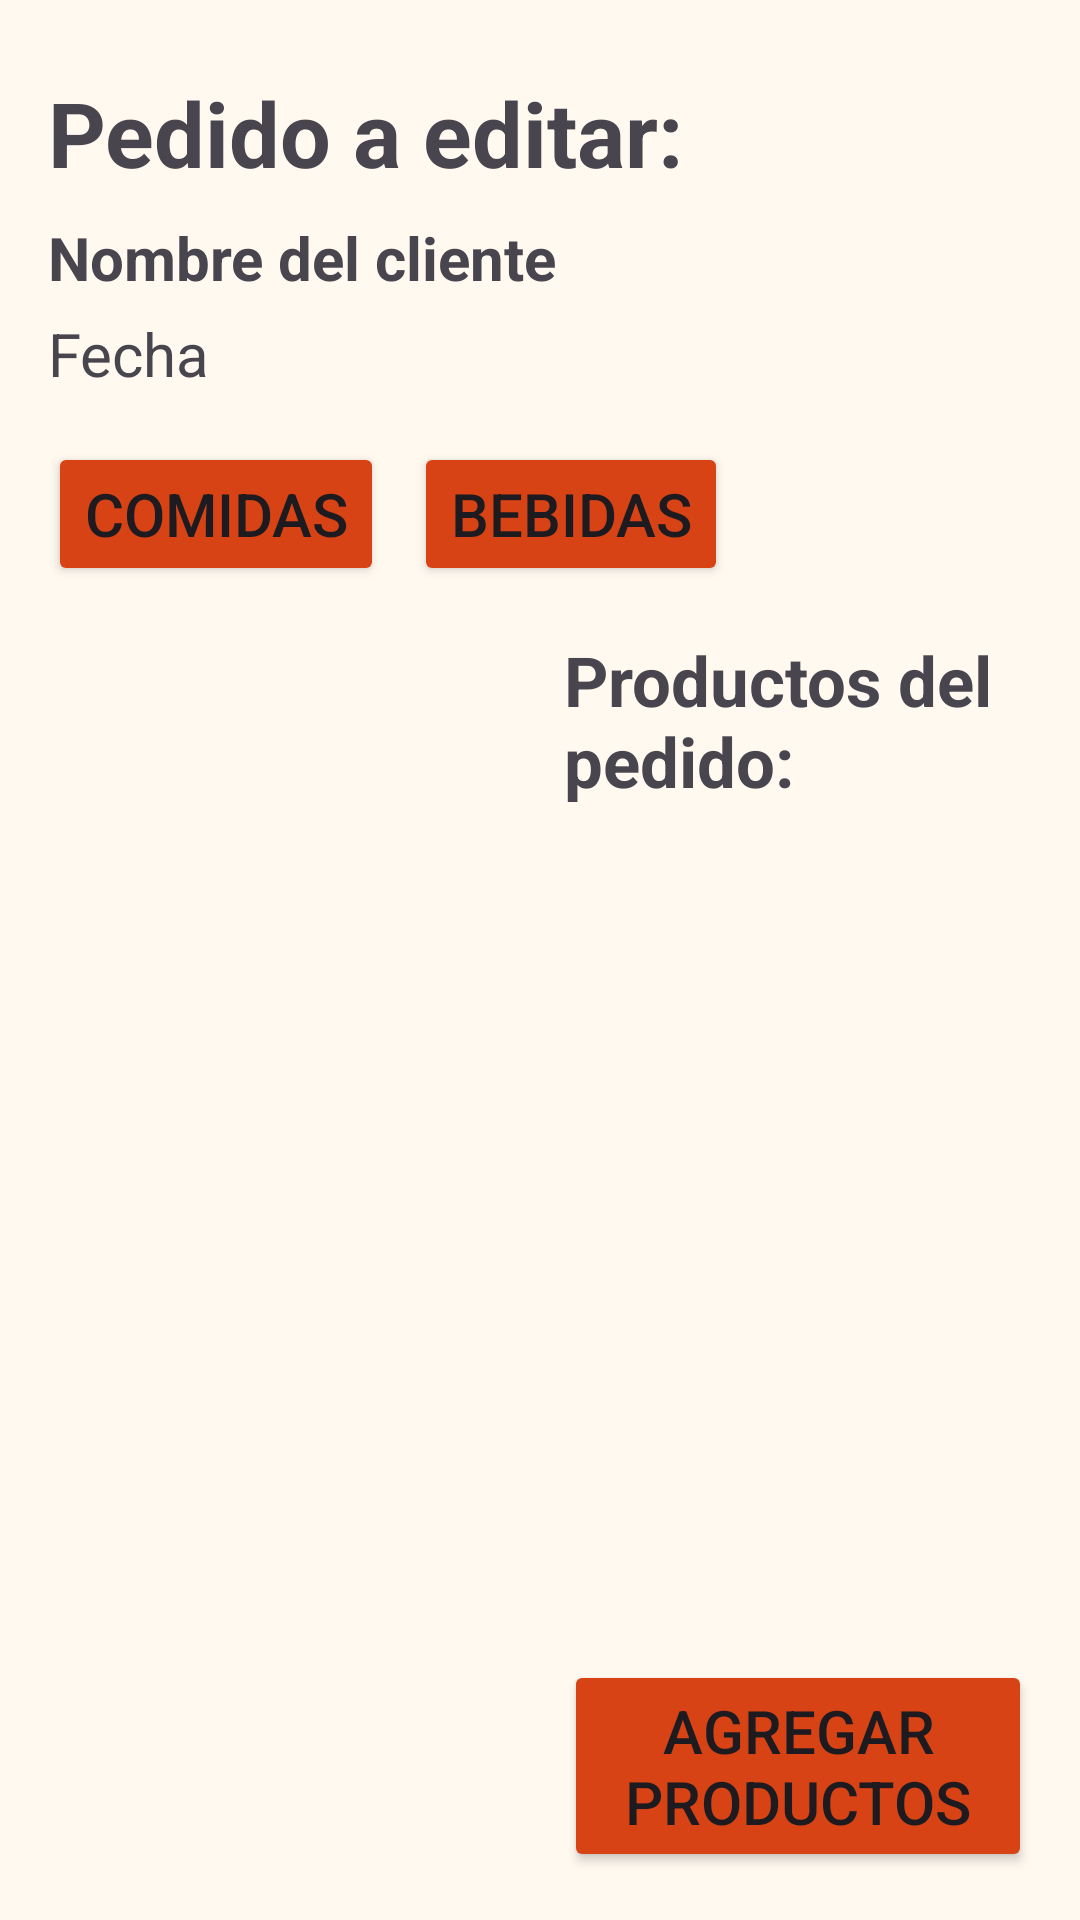

The Android layout XML behind this screen, and the referenced resources:
<!-- AndroidManifest.xml: application theme Theme.Crunchy_APP -->
<!-- res/layout/add_producto_pedido.xml -->
<?xml version="1.0" encoding="utf-8"?>
<androidx.constraintlayout.widget.ConstraintLayout xmlns:android="http://schemas.android.com/apk/res/android"
    xmlns:app="http://schemas.android.com/apk/res-auto"
    xmlns:tools="http://schemas.android.com/tools"
    android:layout_width="match_parent"
    android:layout_height="match_parent"
    android:background="#FFF9F0">



    <androidx.constraintlayout.widget.Guideline
        android:id="@+id/vertical_guideline"
        android:layout_width="wrap_content"
        android:layout_height="wrap_content"
        android:orientation="vertical"
        app:layout_constraintGuide_percent="0.50" />

    <TextView
        android:id="@+id/titlePlaceHolder"
        android:layout_width="0dp"
        android:layout_height="wrap_content"
        android:layout_marginStart="16dp"
        android:layout_marginTop="24dp"
        android:layout_marginEnd="16dp"
        android:text="Pedido a editar:"
        android:textSize="30sp"
        android:textStyle="bold"
        app:layout_constraintEnd_toEndOf="parent"
        app:layout_constraintStart_toStartOf="parent"
        app:layout_constraintTop_toTopOf="parent" />

    <TextView
        android:id="@+id/txtNombreCliente"
        android:layout_width="0dp"
        android:layout_height="wrap_content"
        android:layout_marginTop="8dp"
        android:text="Nombre del cliente"
        android:textSize="20sp"
        android:textStyle="bold"
        app:layout_constraintEnd_toEndOf="@id/titlePlaceHolder"
        app:layout_constraintStart_toStartOf="@id/titlePlaceHolder"
        app:layout_constraintTop_toBottomOf="@+id/titlePlaceHolder" />

    <TextView
        android:id="@+id/txtFecha"
        android:layout_width="0dp"
        android:layout_height="wrap_content"
        android:layout_marginTop="5dp"
        android:text="Fecha"
        android:textSize="20sp"
        app:layout_constraintEnd_toEndOf="@id/txtNombreCliente"
        app:layout_constraintStart_toStartOf="@id/txtNombreCliente"
        app:layout_constraintTop_toBottomOf="@+id/txtNombreCliente" />

    <Button
        android:id="@+id/btnComidasEditar"
        android:layout_width="wrap_content"
        android:layout_height="wrap_content"
        android:layout_marginTop="16dp"
        android:backgroundTint="#D84315"
        android:text="Comidas"
        android:textSize="20sp"
        app:layout_constraintStart_toStartOf="@id/txtFecha"
        app:layout_constraintTop_toBottomOf="@+id/txtFecha" />

    <Button
        android:id="@+id/btnBebidasEditar"
        android:layout_width="wrap_content"
        android:layout_height="wrap_content"
        android:layout_marginStart="10dp"
        android:backgroundTint="#D84315"
        android:text="Bebidas"
        android:textSize="20sp"
        app:layout_constraintBottom_toBottomOf="@id/btnComidasEditar"
        app:layout_constraintStart_toEndOf="@id/btnComidasEditar"
        app:layout_constraintTop_toTopOf="@id/btnComidasEditar" />

    <androidx.recyclerview.widget.RecyclerView
        android:id="@+id/addProductView"
        android:layout_width="0dp"
        android:layout_height="0dp"
        android:layout_marginStart="16dp"
        android:layout_marginTop="16dp"
        android:layout_marginEnd="8dp"
        android:layout_marginBottom="16dp"
        app:layout_constraintBottom_toBottomOf="parent"
        app:layout_constraintEnd_toStartOf="@id/vertical_guideline"
        app:layout_constraintStart_toStartOf="parent"
        app:layout_constraintTop_toBottomOf="@id/btnComidasEditar" />

    <TextView
        android:id="@+id/titleProductosPlaceHolder"
        android:layout_width="0dp"
        android:layout_height="wrap_content"
        android:layout_marginStart="8dp"
        android:layout_marginEnd="16dp"
        android:text="Productos del pedido:"
        android:textSize="23sp"
        android:textStyle="bold"
        app:layout_constraintEnd_toEndOf="parent"
        app:layout_constraintStart_toEndOf="@id/vertical_guideline"
        app:layout_constraintTop_toTopOf="@id/addProductView" />

    <androidx.recyclerview.widget.RecyclerView
        android:id="@+id/productosPedidoView"
        android:layout_width="0dp"
        android:layout_height="0dp"
        android:layout_marginTop="8dp"
        android:layout_marginBottom="8dp"
        app:layout_constraintBottom_toTopOf="@+id/btnAgregarProductos"
        app:layout_constraintEnd_toEndOf="@id/titleProductosPlaceHolder"
        app:layout_constraintStart_toStartOf="@id/titleProductosPlaceHolder"
        app:layout_constraintTop_toBottomOf="@id/titleProductosPlaceHolder" />

    <Button
        android:id="@+id/btnAgregarProductos"
        android:layout_width="0dp"
        android:layout_height="wrap_content"
        android:layout_marginBottom="16dp"
        android:backgroundTint="#D84315"
        android:text="Agregar Productos"
        android:textSize="20sp"
        app:layout_constraintBottom_toBottomOf="parent"
        app:layout_constraintEnd_toEndOf="@id/productosPedidoView"
        app:layout_constraintStart_toStartOf="@id/productosPedidoView" />

</androidx.constraintlayout.widget.ConstraintLayout>
<!-- resources referenced by this layout -->
<resources>
  <style name="Theme.Crunchy_APP" parent="Base.Theme.Crunchy_APP" />
  <style name="Base.Theme.Crunchy_APP" parent="Theme.Material3.DayNight.NoActionBar">
          
          
      </style>
</resources>
